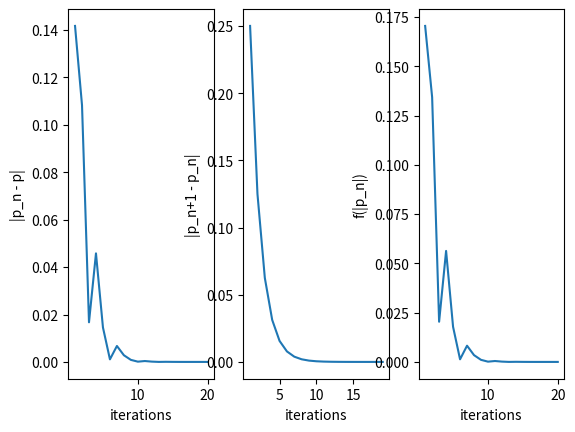

This chart was generated by the following Python code:
import math
import numpy as np
import matplotlib.pyplot as plt


def sign(x):
    if x < 0:
        return -1
    else:
        return 1


# returns the result of f = x^2 - 0.7*x for problem 3
# or f = sqrt(x) - cos(x) for problem 4
def func(x, problem):
    if problem == 3:
        return pow(x, 2) - 0.7 * x
    elif problem == 4:
        return math.sqrt(x) - math.cos(x)


# the bisection algorithm
# input: initial bound [a, b], number of iterations, and problem number (3 or 4)
def bisection(a, b, iters, problem):
    fA = func(a, problem)
    fB = func(b, problem)
    if iters < 1:
        print("Error: iterations must be >= 1.\n")
        return
    elif a >= b:
        print("Error: a is not less than b.\n")
        return
    elif fA == 0 or fB == 0:
        print("Error: zero value: f(a) = %f, f(b) = %f\n", fA, fB)
        return
    elif fA * fB > 0:
        print("Error: same signs")
        return

    ps = []  # an array to store the past results
    for i in range(iters):
        mid = (a + b) / 2
        fMid = func(mid, problem)
        fA = func(a, problem)
        ps.append(mid)
        if sign(fMid) == sign(fA):
            a = mid
        else:
            b = mid
    root = mid
    return root, ps


def graph(p, ps, problem):
    fig, (ax1, ax2, ax3) = plt.subplots(1, 3)
    y1 = [abs(v - p) for v in ps]  # calculate |p_n - p| for every n
    y2 = []
    y3 = [abs(func(v, problem)) for v in ps]  # calculate |f(p_n)| for every n
    for i in range(len(ps)-1):
        y2.append(abs(ps[i+1]-ps[i]))  # calculate |p_n+1 - p_n| for every n
    x1 = np.arange(1, len(ps) + 1)  # create an array from 1 to # of iterations + 1
    x2 = np.arange(1, len(ps))
    ax1.plot(x1, y1)
    ax1.set(xlabel='iterations', ylabel='|p_n - p|')
    ax2.plot(x2, y2)
    ax2.set(xlabel='iterations', ylabel='|p_n+1 - p_n|')
    ax3.plot(x1, y3)
    ax3.set(xlabel='iterations', ylabel='f(|p_n|)')

    plt.show()


def main():
    # this is calling bisection for problem 4
    root, ps = bisection(0, 1, 20, 4)
    graph(root, ps, 4)
    print(root)


if __name__ == '__main__':
    main()
